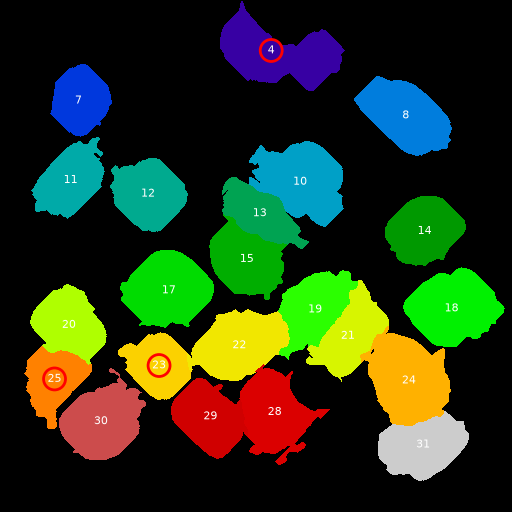

Source data for this figure (header and first rows):
Region Label, Cell Area, Nucleus Area, Nuclei In Cell, Cell/Nucleus Ratio, Pearson Correlation, P-value, M1 Coefficient, M2 Coefficient
7, 3109, 547, 1, 5.684, 0.7913, 0.0, 0.9872, 0.9839
8, 4825, 957, 1, 5.042, 0.7817, 0.0, 0.8608, 1.0
10, 5443, 947, 1, 5.748, 0.7481, 0.0, 0.9989, 0.9925
11, 3703, 595, 1, 6.224, 0.6763, 0.0, 0.7454, 0.9955
12, 4030, 790, 1, 5.101, 0.6392, 0.0, 0.6512, 1.0
13, 3194, 470, 1, 6.796, 0.8407, 0.0, 0.9724, 0.9982
14, 4020, 683, 1, 5.886, 0.8775, 0.0, 0.8992, 1.0
15, 4101, 619, 1, 6.625, 0.8516, 0.0, 0.8531, 0.9998
17, 5168, 1061, 1, 4.871, 0.6919, 0.0, 0.5899, 1.0
18, 5364, 1064, 1, 5.041, 0.843, 0.0, 0.8114, 0.9997
19, 4034, 555, 1, 7.268, 0.6096, 0.0, 0.9844, 0.9903
20, 3835, 674, 1, 5.69, 0.7455, 0.0, 0.7256, 1.0
21, 3790, 668, 1, 5.674, 0.4969, 1.2902367727590638e-235, 0.8016, 0.991
22, 4983, 629, 1, 7.922, 0.6523, 0.0, 0.9933, 0.9886
24, 5848, 1118, 1, 5.231, 0.5184, 0.0, 0.9725, 0.9903
28, 4674, 861, 1, 5.429, 0.7623, 0.0, 0.8584, 0.9994
29, 3948, 655, 1, 6.027, 0.7914, 0.0, 0.9276, 0.9979
30, 4808, 801, 1, 6.002, 0.7568, 0.0, 0.7484, 0.9973
31, 4223, 845, 1, 4.998, 0.6491, 0.0, 0.5495, 0.9943
